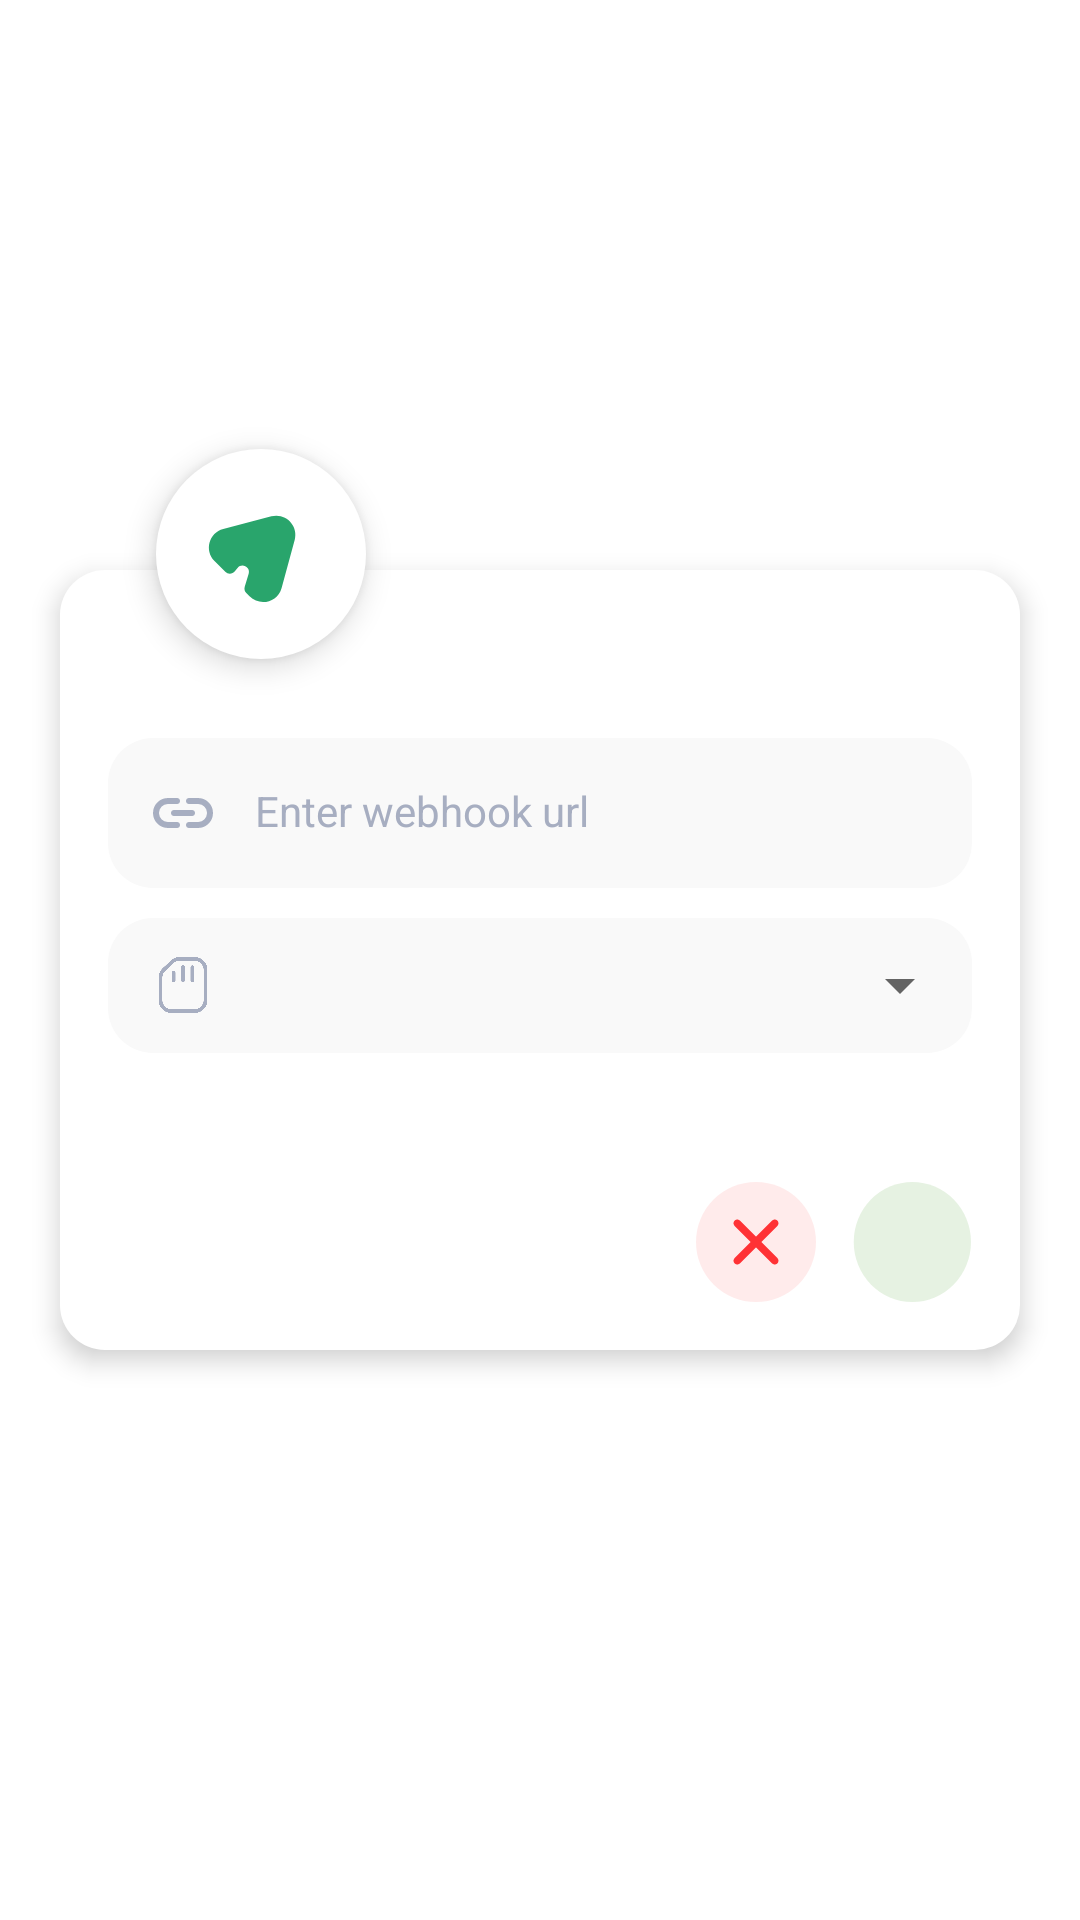

Here is an Android app screen rendered from its layout file. Give the layout XML and the strings, colors and styles it references.
<!-- AndroidManifest.xml: application theme Theme.MyApplication -->
<!-- res/layout/dialog_config_edit_form.xml -->
<?xml version="1.0" encoding="utf-8"?>
<androidx.constraintlayout.widget.ConstraintLayout xmlns:android="http://schemas.android.com/apk/res/android"
    xmlns:app="http://schemas.android.com/apk/res-auto"
    xmlns:tools="http://schemas.android.com/tools"
    android:id="@+id/dialog_root"
    android:layout_width="match_parent"
    android:layout_height="match_parent"
    android:background="@color/transparent">


    <ImageView
        android:id="@+id/eventImg"
        android:layout_width="70dp"
        android:layout_height="70dp"
        android:layout_marginBottom="-30dp"
        android:background="@drawable/button_bg_course"
        android:backgroundTint="@color/white"
        android:elevation="6dp"
        android:padding="15dp"
        android:src="@drawable/ic_message_reading"
        app:layout_constraintBottom_toTopOf="@+id/dialog_config_edit_form"
        app:layout_constraintEnd_toEndOf="@+id/dialog_config_edit_form"
        app:layout_constraintHorizontal_bias="0.128"
        app:layout_constraintStart_toStartOf="@+id/dialog_config_edit_form" />

    <androidx.constraintlayout.widget.ConstraintLayout
        android:id="@+id/dialog_config_edit_form"
        android:layout_width="0dp"
        android:layout_height="260dp"
        android:layout_marginHorizontal="20dp"
        android:background="@drawable/dialog_bg_go"
        android:elevation="5dp"
        android:gravity="center"
        android:orientation="vertical"
        android:padding="16dp"
        app:layout_constraintBottom_toBottomOf="parent"
        app:layout_constraintEnd_toEndOf="parent"
        app:layout_constraintStart_toStartOf="parent"
        app:layout_constraintTop_toTopOf="parent">


        <EditText
            android:id="@+id/input_url"
            style="@style/editTextCourse"
            android:layout_marginTop="40dp"
            android:drawableStart="@drawable/link_small"
            android:hint="Enter webhook url"
            android:imeOptions="actionNext"
            android:inputType="text"
            app:layout_constraintEnd_toEndOf="parent"
            app:layout_constraintHorizontal_bias="0.0"
            app:layout_constraintStart_toStartOf="parent"
            app:layout_constraintTop_toTopOf="parent" />


        <LinearLayout
            android:layout_width="match_parent"
            android:layout_height="45dp"
            android:background="@drawable/edit_text_bg_course"
            android:orientation="horizontal"
            android:layout_marginTop="10dp"
            app:layout_constraintEnd_toEndOf="parent"
            app:layout_constraintStart_toStartOf="parent"
            app:layout_constraintTop_toBottomOf="@+id/input_url">

            <ImageView
                android:id="@+id/imageView2"
                android:layout_width="20dp"
                android:layout_height="20dp"
                android:layout_gravity="center"
                android:layout_marginLeft="15dp"
                app:tint="#A7AEC1"
                app:srcCompat="@drawable/sim" />

            <Spinner
                android:id="@+id/input_sim_slot"
                android:layout_width="match_parent"
                android:layout_height="match_parent"
                android:layout_weight="1" />
        </LinearLayout>

        <LinearLayout
            android:id="@+id/linearLayout3"
            android:layout_width="wrap_content"
            android:layout_height="wrap_content"
            app:layout_constraintBottom_toBottomOf="parent"
            app:layout_constraintEnd_toEndOf="parent">

            <ImageView
                android:id="@+id/cancel_button"
                android:layout_width="40dp"
                android:layout_height="40dp"
                android:layout_marginRight="12dp"
                android:src="@drawable/remove_session_tube" />

            <ImageView
                android:id="@+id/add_button"
                android:layout_width="40dp"
                android:layout_height="40dp"
                android:background="@drawable/bg_stock"
                android:padding="10dp"
                android:src="@drawable/check"
                app:tint="@color/main_color" />

        </LinearLayout>





        
        <EditText
            android:id="@+id/input_phone"
            android:visibility="gone"
            android:layout_width="wrap_content"
            android:layout_height="wrap_content"
            android:text="*"
            app:layout_constraintStart_toStartOf="parent"
            app:layout_constraintTop_toTopOf="parent" />

        <EditText
            android:id="@+id/input_json_template"
            android:visibility="gone"
            android:layout_width="wrap_content"
            android:layout_height="wrap_content"
            app:layout_constraintStart_toStartOf="parent"
            app:layout_constraintTop_toTopOf="parent" />

        <EditText
            android:id="@+id/input_json_headers"
            android:visibility="gone"
            android:layout_width="wrap_content"
            android:layout_height="wrap_content"
            app:layout_constraintStart_toStartOf="parent"
            app:layout_constraintTop_toTopOf="parent" />

        <EditText
            android:id="@+id/input_number_retries"
            android:visibility="gone"
            android:layout_width="wrap_content"
            android:layout_height="wrap_content"
            app:layout_constraintStart_toStartOf="parent"
            app:layout_constraintTop_toTopOf="parent" />


        <CheckBox
            android:id="@+id/input_ignore_ssl"
            android:visibility="gone"
            android:layout_width="wrap_content"
            android:layout_height="wrap_content"
            android:checked="true"
            app:layout_constraintStart_toStartOf="parent"
            app:layout_constraintTop_toTopOf="parent" />
        <CheckBox
            android:id="@+id/input_chunked_mode"
            android:visibility="gone"
            android:layout_width="wrap_content"
            android:layout_height="wrap_content"
            android:checked="true"
            app:layout_constraintStart_toStartOf="parent"
            app:layout_constraintTop_toTopOf="parent" />

    </androidx.constraintlayout.widget.ConstraintLayout>
</androidx.constraintlayout.widget.ConstraintLayout>
<!-- resources referenced by this layout -->
<resources>
  <color name="main_color">#29a56c</color>
  <color name="transparent">#00000000</color>
  <color name="white">#FFFFFFFF</color>
  <!-- drawable bg_stock (drawable) -->
  <vector xmlns:android="http://schemas.android.com/apk/res/android"
      android:width="43dp"
      android:height="42dp"
      android:viewportWidth="43"
      android:viewportHeight="42">
      <path
          android:pathData="M21.625,21m-21,0a21,21 0,1 1,42 0a21,21 0,1 1,-42 0"
          android:fillColor="#83BF6E"
          android:fillAlpha="0.2"/>
  
  </vector>
  <!-- drawable button_bg_course (drawable-v21) -->
  <?xml version="1.0" encoding="utf-8"?>
  <ripple xmlns:android="http://schemas.android.com/apk/res/android"
      android:color="#66FFFFFF">
      <item>
          <shape android:shape="rectangle">
              <solid android:color="@color/main_color" />
              <corners android:radius="80dp" />
          </shape>
      </item>
  </ripple>
  <!-- drawable dialog_bg_go (drawable) -->
  <?xml version="1.0" encoding="utf-8"?>
  <shape xmlns:android="http://schemas.android.com/apk/res/android" >
  <solid android:color="@color/white"/>
      <corners android:radius="15dp"/>
  </shape>
  <!-- drawable edit_text_bg_course (drawable-v21) -->
  <?xml version="1.0" encoding="utf-8"?>
  <selector xmlns:android="http://schemas.android.com/apk/res/android">
  
      <item android:state_focused="true">
          <shape android:shape="rectangle">
              <solid android:color="#F9F9F9" />
              <corners android:radius="15dp" />
              <stroke android:width="1dp" android:color="@color/main_color" />
          </shape>
      </item>
  
      <item>
          <shape android:shape="rectangle">
              <solid android:color="#F9F9F9" />
              <corners android:radius="15dp" />
          </shape>
      </item>
  
  
  </selector>
  <style name="editTextCourse">
          <item name="android:layout_height">wrap_content</item>
          <item name="android:layout_width">match_parent</item>
          <item name="android:textColor">@color/txtBlack</item>
          <item name="fontFamily">@font/outfit_regular</item>
          <item name="android:includeFontPadding">false</item>
          <item name="android:padding">13dp</item>
          <item name="android:background">@drawable/edit_text_bg_course</item>
          <item name="android:textSize">14sp</item>
          <item name="android:drawablePadding">12dp</item>
          <item name="android:drawableStart">@drawable/ic_mail_course</item>
          <item name="android:singleLine">true</item>
          <item name="android:textColorHint">@color/gray</item>
      </style>
  <style name="Theme.MyApplication" parent="Theme.MaterialComponents.Light.NoActionBar">
          <item name="colorPrimary">@color/main_color</item>
          <item name="colorPrimaryVariant">@color/main_color</item>
          <item name="colorOnPrimary">@color/main_color</item>
          <item name="colorSecondary">@color/main_color</item>
          <item name="colorSecondaryVariant">@color/main_color</item>
          <item name="colorOnSecondary">@color/main_color</item>
          <item name="android:windowLightStatusBar" tools:targetApi="23">true</item>
          <item name="android:statusBarColor" tools:targetApi="l">#F7F9F8</item>
      </style>
  <color name="txtBlack">#191D31</color>
  <color name="gray">#A7AEC1</color>
</resources>
